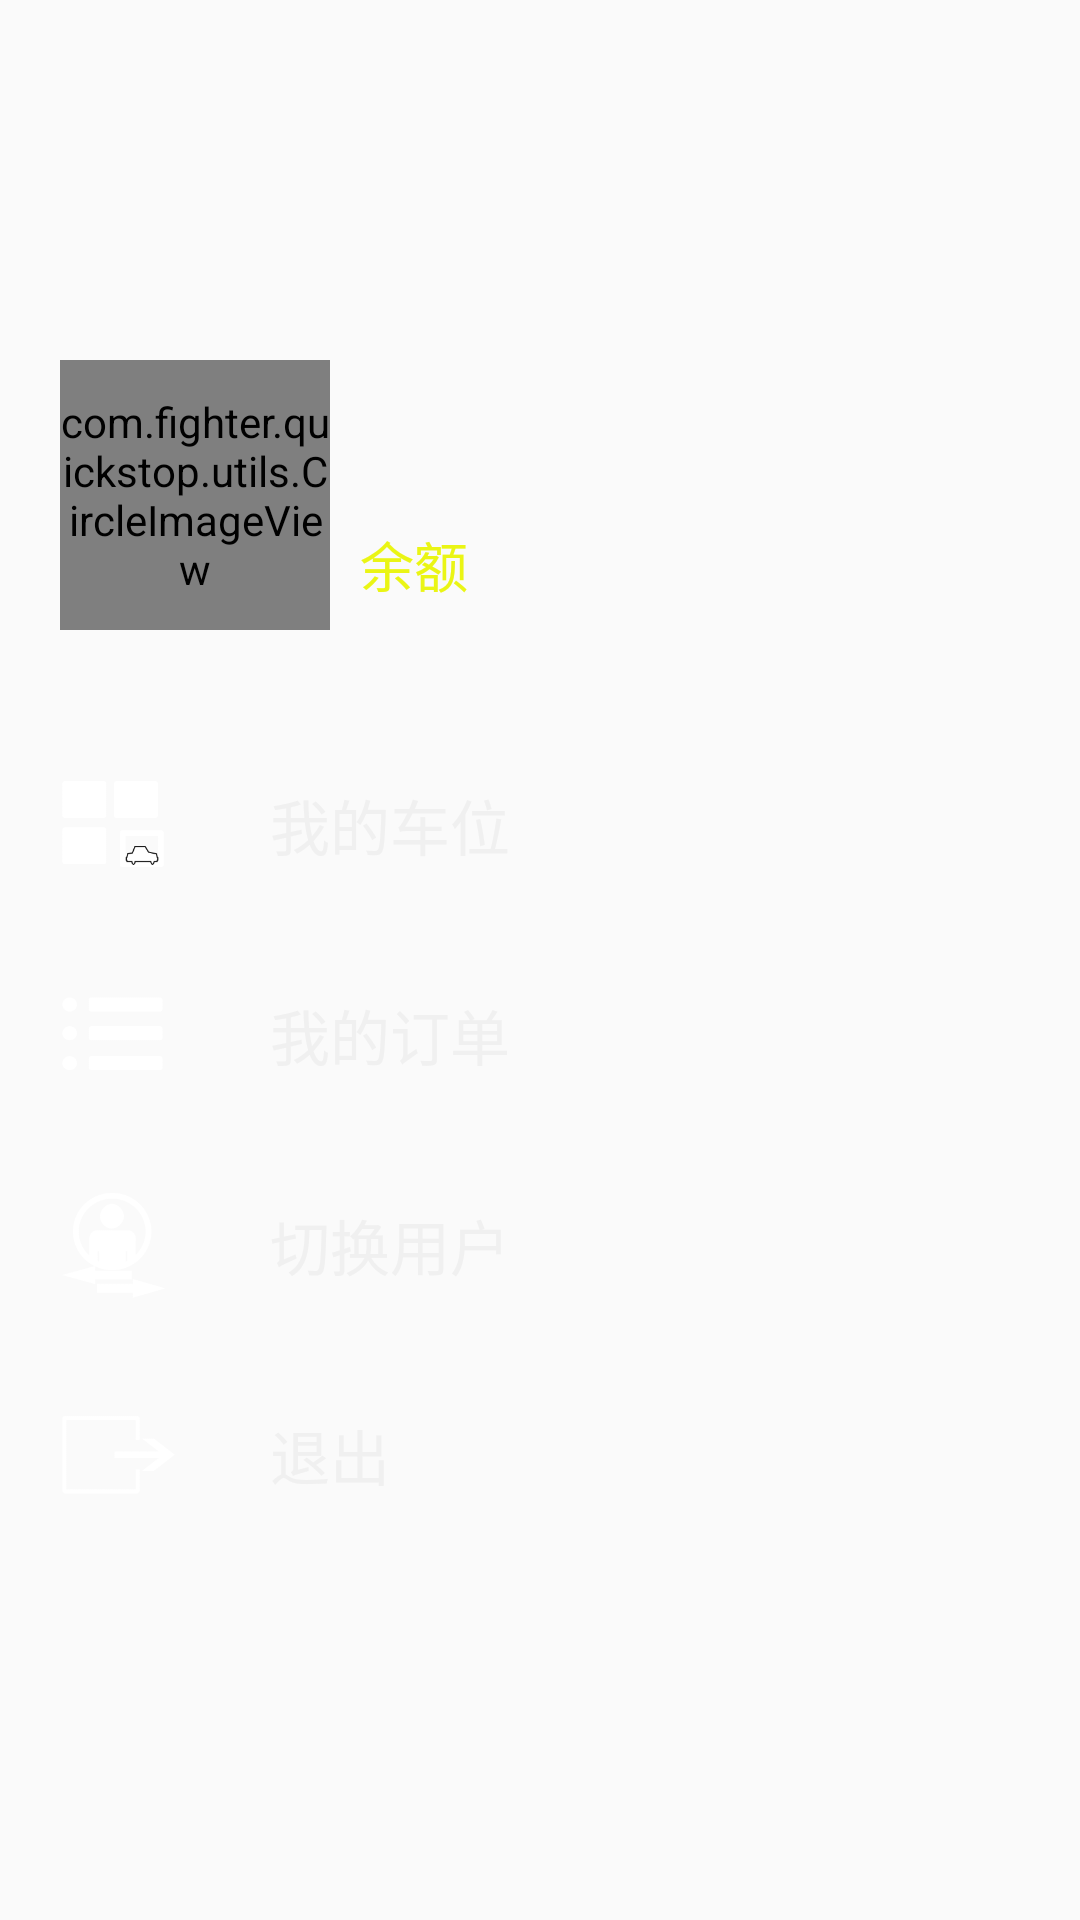

The Android layout XML behind this screen, and the referenced resources:
<!-- AndroidManifest.xml: application theme AppTheme.NoActionBar -->
<!-- res/layout/layout_menu.xml -->
<?xml version="1.0" encoding="utf-8"?>
<RelativeLayout xmlns:android="http://schemas.android.com/apk/res/android"
    android:layout_width="match_parent"
    android:layout_height="match_parent"
    android:background="#00000000" >

    <LinearLayout
        android:layout_width="match_parent"
        android:layout_height="wrap_content"
        android:layout_centerVertical="true"
        android:orientation="vertical" >
        <LinearLayout
            android:layout_width="match_parent"
            android:layout_height="wrap_content"
            android:clickable="true">
            <RelativeLayout
                android:layout_width="wrap_content"
                android:layout_height="wrap_content">
                <com.fighter.quickstop.utils.CircleImageView
                    android:layout_width="90dp"
                    android:layout_height="90dp"
                    android:layout_marginLeft="20dp"
                    android:id="@+id/sl_picture" />
            </RelativeLayout>

            <LinearLayout
                android:layout_width="match_parent"
                android:layout_height="match_parent"
                android:layout_marginLeft="10dp"
                android:orientation="vertical">
                <TextView
                    android:layout_width="match_parent"
                    android:layout_height="wrap_content"
                    android:gravity="center|left"
                    android:textSize="22sp"
                    android:id="@+id/sl_nickname"
                    android:textColor="#eaf514"
                    android:layout_weight="1"/>
                <TextView
                    android:layout_width="match_parent"
                    android:layout_height="wrap_content"
                    android:text="余额"
                    android:textSize="18sp"
                    android:textColor="#eaf514"
                    android:gravity="center|left"
                    android:layout_weight="1"/>

            </LinearLayout>
        </LinearLayout>

        <RelativeLayout
            android:layout_width="match_parent"
            android:layout_height="wrap_content"
            android:layout_marginTop="30dp"
            android:clickable="true">

            <ImageView
                android:id="@+id/three"
                android:layout_width="50dp"
                android:layout_height="50dp"
                android:layout_centerVertical="true"
                android:layout_marginLeft="20dp"
                android:layout_marginTop="20dp"
                android:src="@drawable/img_4" />

            <TextView
                android:layout_width="fill_parent"
                android:layout_height="wrap_content"
                android:layout_centerVertical="true"
                android:layout_marginLeft="20dp"
                android:layout_toRightOf="@id/three"
                android:id="@+id/myloca"
                android:text="我的车位"
                android:textColor="#f0f0f0"
                android:textSize="20sp" />
        </RelativeLayout>

        <RelativeLayout
            android:layout_width="match_parent"
            android:layout_height="wrap_content"
            android:clickable="true">

            <ImageView
                android:id="@+id/four"
                android:layout_width="50dp"
                android:layout_height="50dp"
                android:layout_centerVertical="true"
                android:layout_marginLeft="20dp"
                android:layout_marginTop="20dp"
                android:src="@drawable/img_3" />

            <TextView
                android:layout_width="fill_parent"
                android:layout_height="wrap_content"
                android:layout_centerVertical="true"
                android:layout_marginLeft="20dp"
                android:layout_toRightOf="@id/four"
                android:id="@+id/mypay"
                android:text="我的订单"
                android:textColor="#f0f0f0"
                android:textSize="20sp" />
        </RelativeLayout>
        <RelativeLayout
            android:layout_width="match_parent"
            android:layout_height="wrap_content"
            android:clickable="true">

            <ImageView
                android:id="@+id/one"
                android:layout_width="50dp"
                android:layout_height="50dp"
                android:layout_centerVertical="true"
                android:layout_marginLeft="20dp"
                android:layout_marginTop="20dp"
                android:src="@drawable/img_1" />

            <TextView
                android:layout_width="fill_parent"
                android:layout_height="wrap_content"
                android:layout_centerVertical="true"
                android:layout_marginLeft="20dp"
                android:id="@+id/change"
                android:layout_toRightOf="@id/one"
                android:text="切换用户"
                android:textColor="#f0f0f0"
                android:textSize="20sp" />
        </RelativeLayout>

        <RelativeLayout
            android:layout_width="match_parent"
            android:layout_height="wrap_content"
            android:clickable="true">

            <ImageView
                android:id="@+id/two"
                android:layout_width="50dp"
                android:layout_height="50dp"
                android:layout_centerVertical="true"
                android:layout_marginLeft="20dp"
                android:layout_marginTop="20dp"
                android:src="@drawable/img_2" />

            <TextView
                android:layout_width="fill_parent"
                android:layout_height="wrap_content"
                android:id="@+id/exit"
                android:layout_centerVertical="true"
                android:layout_marginLeft="20dp"
                android:layout_toRightOf="@id/two"
                android:text="退出"
                android:textColor="#f0f0f0"
                android:textSize="20sp" />
        </RelativeLayout>

    </LinearLayout>

</RelativeLayout>
<!-- resources referenced by this layout -->
<resources>
  <!-- drawable img_1: png bitmap (drawable, 24511 bytes) -->
  <!-- drawable img_2: png bitmap (drawable, 19494 bytes) -->
  <!-- drawable img_3: png bitmap (drawable, 21403 bytes) -->
  <!-- drawable img_4: png bitmap (drawable, 21475 bytes) -->
  <style name="AppTheme.NoActionBar">
          <item name="windowActionBar">false</item>
          <item name="windowNoTitle">true</item>
      </style>
</resources>
